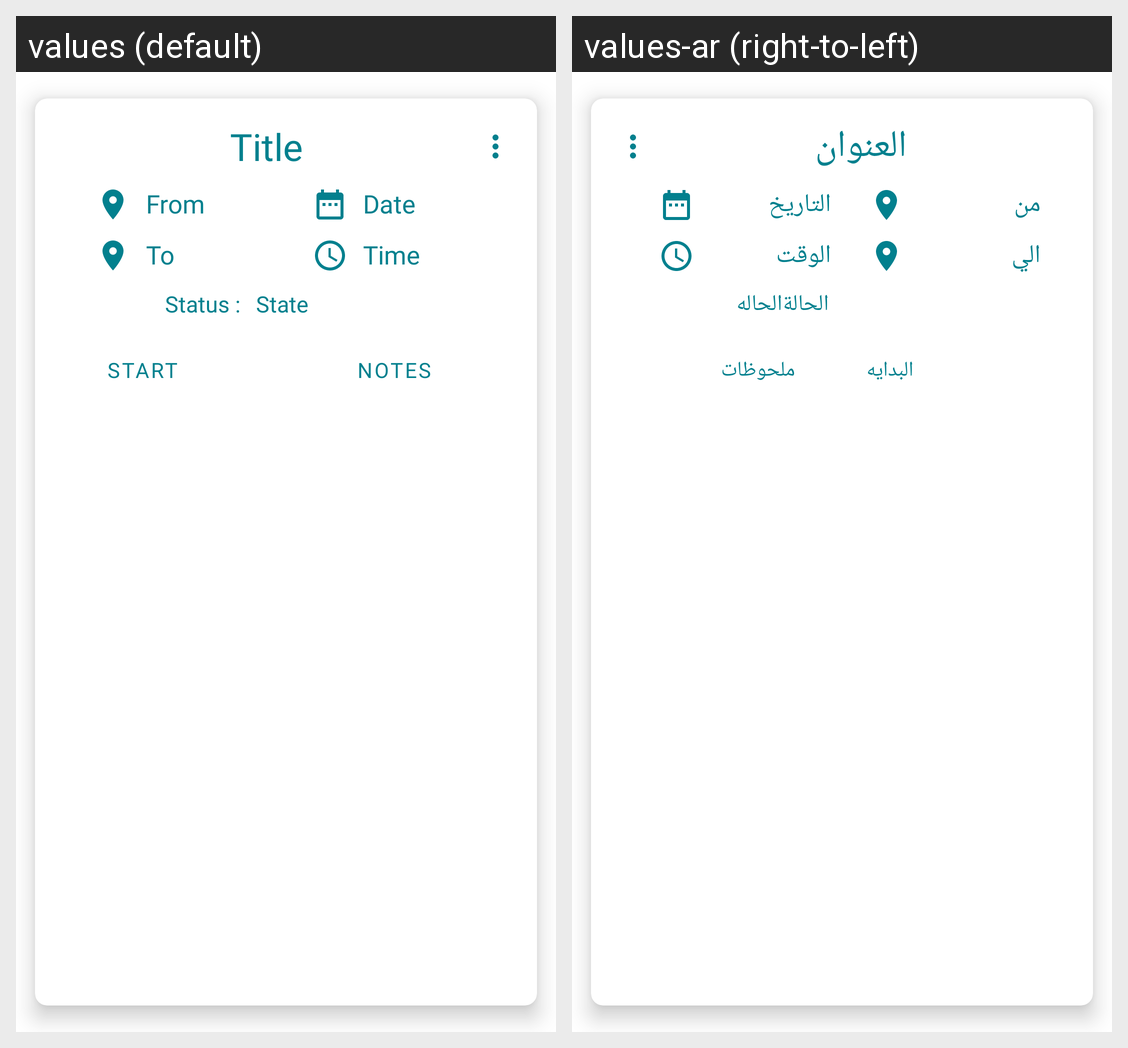

Here is an Android app screen in its default locale and in the app's own translations. Write out the translated-string differences for the strings that appear on this screen.
Android screen res/layout/card_layout.xml rendered under 2 locales, left to right: values (default), values-ar (right-to-left). Device: Nexus 5 (rendered at 1080×1920; each locale shown at half size, 540×960, under a caption strip naming it); theme Theme.TRIPAWY.
Strings drawn on this screen, with the default value and each locale's value (text and hints the layout hard-codes, and strings that could not be matched under every locale, appear in the picture but are not listed):

title
  values: Title
  values-ar: العنوان

from
  values: From
  values-ar: من

date
  values: Date
  values-ar: التاريخ

to
  values: To
  values-ar: الي

time
  values: Time
  values-ar: الوقت

status
  values: Status :
  values-ar: الحالة

state
  values: State
  values-ar: الحاله

start
  values: Start
  values-ar: البدايه

notes
  values: Notes
  values-ar: ملحوظات
